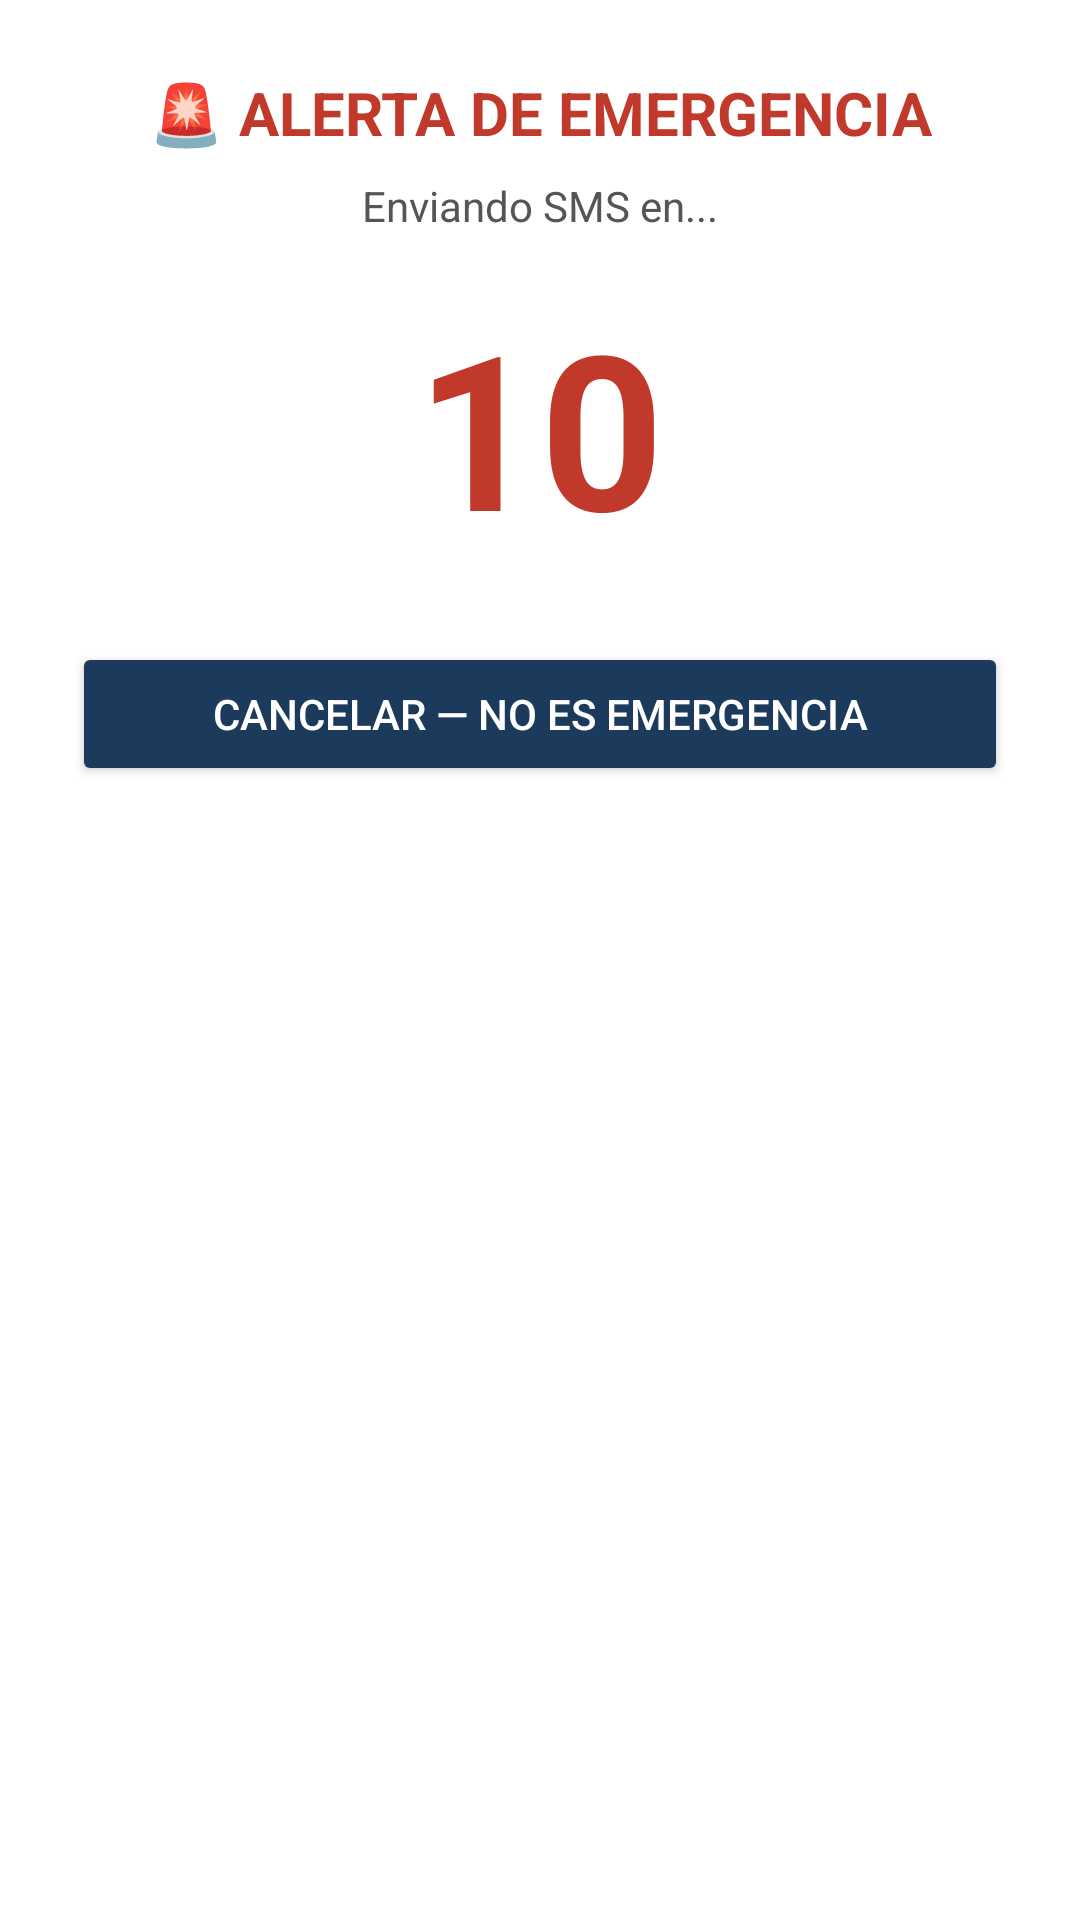

Reconstruct the res/layout file that produces this screen, plus the resources it refers to.
<!-- AndroidManifest.xml: application theme Theme.KóatlSafe -->
<!-- res/layout/dialog_emergencia.xml -->
<?xml version="1.0" encoding="utf-8"?>
<LinearLayout
    xmlns:android="http://schemas.android.com/apk/res/android"
    android:layout_width="match_parent"
    android:layout_height="wrap_content"
    android:orientation="vertical"
    android:padding="24dp"
    android:background="#FFFFFF">

    <TextView
        android:layout_width="match_parent"
        android:layout_height="wrap_content"
        android:text="🚨 ALERTA DE EMERGENCIA"
        android:textSize="20sp"
        android:textStyle="bold"
        android:textColor="#C0392B"
        android:gravity="center"
        android:layout_marginBottom="8dp"/>

    <TextView
        android:layout_width="match_parent"
        android:layout_height="wrap_content"
        android:text="Enviando SMS en..."
        android:textSize="14sp"
        android:textColor="#555555"
        android:gravity="center"
        android:layout_marginBottom="16dp"/>

    <TextView
        android:id="@+id/tvCuentaRegresiva"
        android:layout_width="match_parent"
        android:layout_height="wrap_content"
        android:text="10"
        android:textSize="72sp"
        android:textStyle="bold"
        android:textColor="#C0392B"
        android:gravity="center"
        android:layout_marginBottom="24dp"/>

    <Button
        android:id="@+id/btnCancelar"
        android:layout_width="match_parent"
        android:layout_height="wrap_content"
        android:text="CANCELAR — No es emergencia"
        android:backgroundTint="#1B3A5C"
        android:textColor="#FFFFFF"
        android:textSize="14sp"
        android:padding="14dp"/>

</LinearLayout>
<!-- resources referenced by this layout -->
<resources>
  <style name="Theme.KóatlSafe" parent="Theme.MaterialComponents.Light.NoActionBar">
          
          <item name="colorPrimary">@color/blue_tech_primary</item>
          <item name="colorSecondary">@color/blue_tech_secondary</item>
          <item name="android:windowBackground">@color/blue_tech_background</item>
          <item name="colorAccent">@color/blue_tech_accent</item>
      </style>
  <color name="blue_tech_primary">#1B3A5C</color>
  <color name="blue_tech_secondary">#3A7CA5</color>
  <color name="blue_tech_background">#050B14</color>
  <color name="blue_tech_accent">#4A90E2</color>
</resources>
